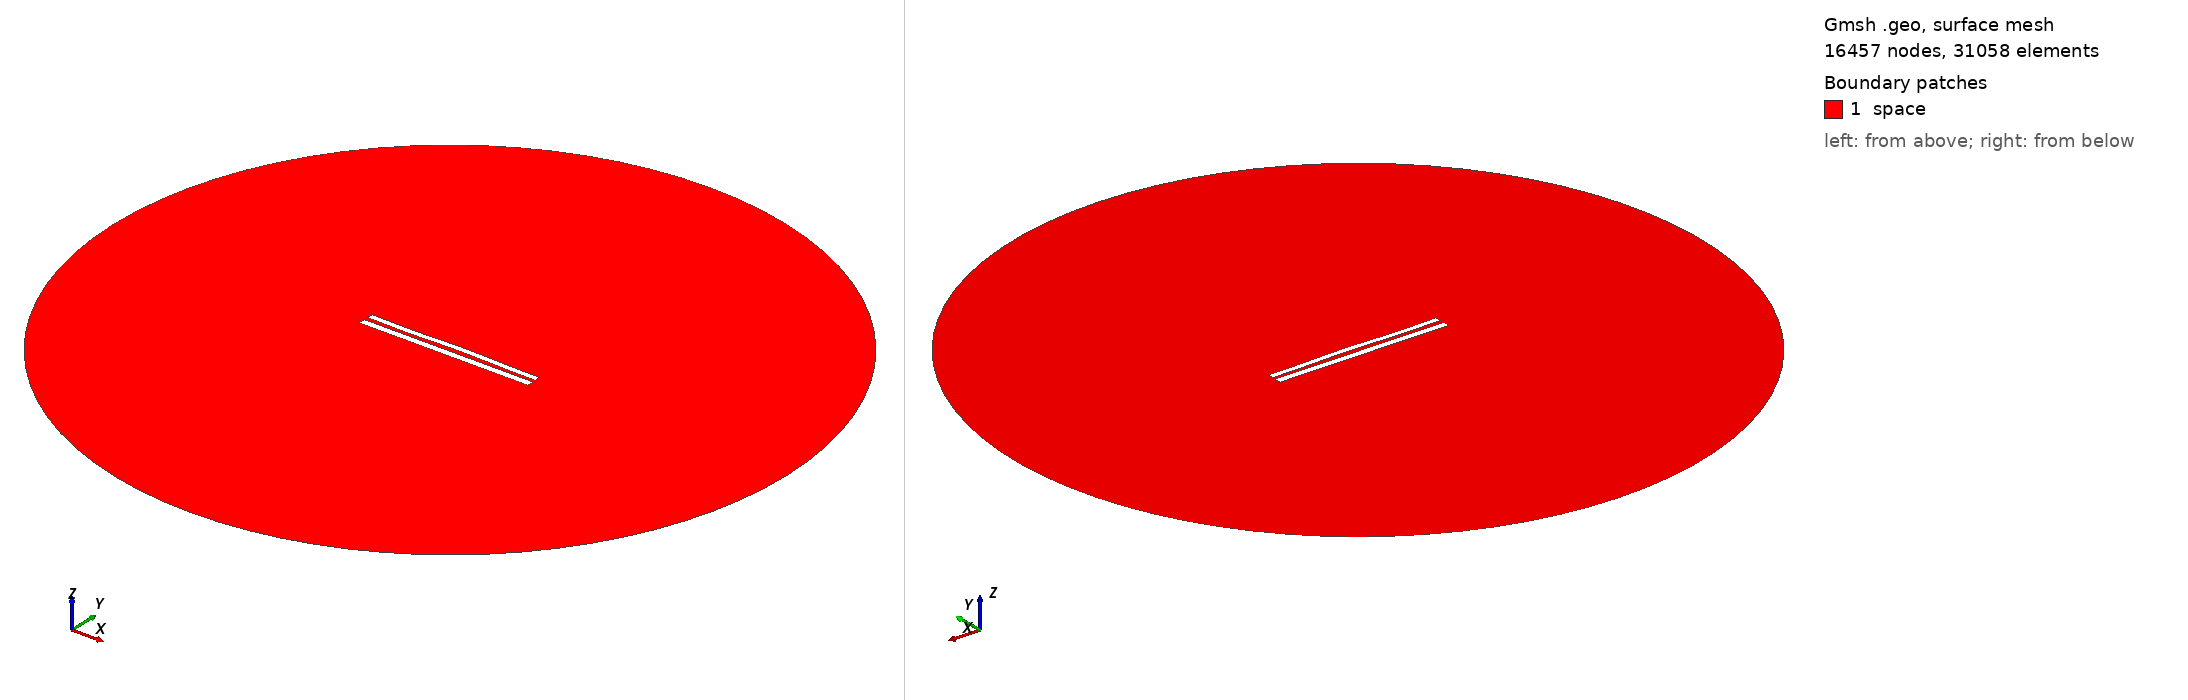

Gmsh geometry script, surface-meshed: 16457 nodes, 31058 surface elements. Boundary patches (legend numbers): 1 space. Left view from above one corner, right view from below the opposite corner. Legend entries are the model's physical surfaces. The drawing asked Gmsh for element sizes between 1% and 20% of the model's largest extent; the script's own settings can give other sizes.

=== 1153.geo (drawn) ===
//---------------------------------------
// Geometry kernel
//---------------------------------------

SetFactory("OpenCASCADE");



//---------------------------------------
// Parameters of the geometry
//---------------------------------------

// Overetch of the upper plate
overetch = 0.25;

// Distance between the plates
distance = 2.5;

// Discretization over the x axis (for the deformation)
nx = 50; 

// Length of the plate
L = 100 - overetch; 

// Number of modes
n = 4; 

// 1st mode coefficient
coeff(1) = -0.15;
beta(1) = 0.596864 * 3.1415926535 / L;

// 2nd mode coefficient
coeff(2) = 0.15;
beta(2) = 1.49418 * 3.1415926535 / L;

// 3rd mode coefficient
coeff(3) = -0.15;
beta(3) = 2.50025 * 3.1415926535 / L;

// 4th mode coefficient
coeff(4) = -0.15;
beta(4) = 3.49999 * 3.1415926535 / L;



//---------------------------------------
// Upper plate (deformed rectangle)
//---------------------------------------

// Coordiantes of the upper plate
xmin = -50;
xmax = 50 - overetch;

// Height of the upper plate
yheight = 4 - 2 * overetch;

// Indexes of the points
UpperID[] = {};
LowerID[] = {};
LeftID[] = {};
RightID[] = {};

// Point index
p = 1;

// Horizontal edges
For i In {1:nx}
    x = xmin + (i-1)*(xmax - xmin)/(nx-1);

    y_bottom = distance / 2 + overetch;
    For j In {1:n}
        C = (Cosh(beta(j)*L) + Cos(beta(j)*L)) / (Sinh(beta(j)*L) + Sin(beta(j)*L));
        y_bottom  = y_bottom + coeff(j) * (Cosh(beta(j)*(x+50)) - Cos(beta(j)*(x+50)) - C * (Sinh(beta(j)*(x+50)) - Sin(beta(j)*(x+50))));
    EndFor

    y_top = y_bottom + yheight;

    Point(p) = {x, y_top, 0, 1.0};
    UpperID[i] = p;
    p = p + 1;

    Point(p) = {x, y_bottom, 0, 1.0};
    LowerID[i] = p;
    p = p + 1;
EndFor

// Create point lists
UpperPts[] = {}; LowerPts[] = {};
For i In {1:nx}
  UpperPts[] += {UpperID[i]};
  LowerPts[] += {LowerID[i]};
EndFor

// Build splines
Spline(1) = {UpperPts[]};
Spline(2) = {LowerPts[]};
Line(3) = {LowerPts[nx-1], UpperPts[nx-1]};
Line(4) = {LowerPts[0], UpperPts[0]};

// Build the plane surface
Curve Loop(1) = {2, 3, -1, -4};
Plane Surface(1) = {1};



//---------------------------------------
// Lower plate (rectangle)
//---------------------------------------

// Vertices
Point(1001) = {-50, -1, 0, 1.0};
Point(1002) = { 50, -1, 0, 1.0};
Point(1003) = { 50,  -5, 0, 1.0};
Point(1004) = {-50,  -5, 0, 1.0};

// Edges
Line(5) = {1001, 1002};
Line(6) = {1002, 1003};
Line(7) = {1003, 1004};
Line(8) = {1004, 1001};

// Plane surface
Line Loop(2) = {5, 6, 7, 8};
Plane Surface(2) = {2}; 



//---------------------------------------
// Outer (fictious) boundary
//---------------------------------------

// Points
Point(1005) = {0, 0, 0};       // Center
Point(1006) = {200, 0, 0};     // Start point
Point(1007) = {0, 200, 0};     // 90 degrees
Point(1008) = {-200, 0, 0};    // 180 degrees
Point(1009) = {0, -200, 0};    // 270 degrees

// Circle arcs (each needs start, center, end)
Circle(9) = {1006, 1005, 1007};
Circle(10) = {1007, 1005, 1008};
Circle(11) = {1008, 1005, 1009};
Circle(12) = {1009, 1005, 1006};

// Plane surface for the entire domain
Curve Loop(3) = {9, 10, 11, 12};
Surface(3) = {3};

// Subtract the plates from the whole domain to obtain the actual domain where we want to solve the equations
BooleanDifference{ Surface{3}; Delete; }{ Surface{1}; Surface{2}; Delete; }




//---------------------------------------
// Transfinite Lines/Curves
//---------------------------------------

// Set the number of points on the boundaries
r = 12;
d = 0.15;

// Plates
Transfinite Curve {1} = 50*r/4 Using Progression 1;
Transfinite Line {2} = 50*r Using Progression 1;
Transfinite Curve {3, 4} = 2*r Using Progression 1+d;
Transfinite Line {5} = 50*r Using Progression 1;
Transfinite Line {7} = 50*r/4 Using Progression 1;
Transfinite Line {6} = 2*r Using Progression 1+d;
Transfinite Line {8} = 2*r Using Progression 1-d;

// Outer boundary
Transfinite Line {9, 10, 11, 12} = 20 Using Progression 1;



//---------------------------------------
// Physical groups
//---------------------------------------                

// Physical curves (boundaries)
Physical Line("force_segment", 10) = {2};
Physical Line("upper_plate", 11) = {1, 3, 4};
Physical Line("lower_plate", 12) = {5, 6, 7, 8};
Physical Line("boundary", 20) = {9, 10, 11, 12};

// Physical Surfaces
Physical Surface("space", 30) = {3};



//---------------------------------------
// 6. Generate the Mesh
//---------------------------------------

// 2D mesh generation
Mesh 2;
